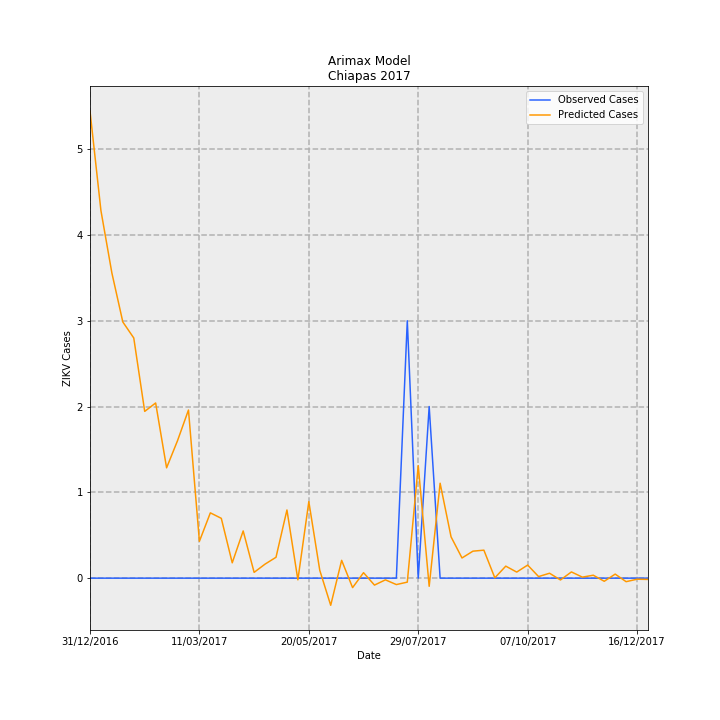

The table this chart was drawn from, first rows:
Date, predictions_incidence, observed_incidence, Predicted Cases, Observed Cases, error
31/12/2016, 0.1043, 0.0, 5.443, 0.0, -5.443
07/01/2017, 0.08208, 0.0, 4.283, 0.0, -4.283
14/01/2017, 0.06815, 0.0, 3.556, 0.0, -3.556
21/01/2017, 0.05722, 0.0, 2.986, 0.0, -2.986
28/01/2017, 0.05364, 0.0, 2.799, 0.0, -2.799
04/02/2017, 0.03725, 0.0, 1.944, 0.0, -1.944
11/02/2017, 0.03913, 0.0, 2.042, 0.0, -2.042
18/02/2017, 0.02464, 0.0, 1.286, 0.0, -1.286
25/02/2017, 0.03071, 0.0, 1.603, 0.0, -1.603
04/03/2017, 0.03755, 0.0, 1.959, 0.0, -1.959
11/03/2017, 0.008234, 0.0, 0.4296, 0.0, -0.4296
18/03/2017, 0.01459, 0.0, 0.7611, 0.0, -0.7611
25/03/2017, 0.01336, 0.0, 0.6972, 0.0, -0.6972
01/04/2017, 0.003427, 0.0, 0.1788, 0.0, -0.1788
08/04/2017, 0.01055, 0.0, 0.5503, 0.0, -0.5503
15/04/2017, 0.001295, 0.0, 0.06758, 0.0, -0.06758
22/04/2017, 0.003134, 0.0, 0.1636, 0.0, -0.1636
29/04/2017, 0.004664, 0.0, 0.2434, 0.0, -0.2434
06/05/2017, 0.01523, 0.0, 0.7945, 0.0, -0.7945
13/05/2017, -0.0003742, 0.0, -0.01952, 0.0, 0.01952
20/05/2017, 0.01709, 0.0, 0.8917, 0.0, -0.8917
27/05/2017, 0.001754, 0.0, 0.09153, 0.0, -0.09153
03/06/2017, -0.006061, 0.0, -0.3163, 0.0, 0.3163
10/06/2017, 0.00398, 0.0, 0.2077, 0.0, -0.2077
17/06/2017, -0.002116, 0.0, -0.1104, 0.0, 0.1104
24/06/2017, 0.001222, 0.0, 0.06376, 0.0, -0.06376
01/07/2017, -0.00155, 0.0, -0.08088, 0.0, 0.08088
08/07/2017, -0.0003762, 0.0, -0.01963, 0.0, 0.01963
15/07/2017, -0.001434, 0.0, -0.07481, 0.0, 0.07481
22/07/2017, -0.0008883, 0.05749, -0.04635, 3.0, 3.046
29/07/2017, 0.02513, 0.0, 1.311, 0.0, -1.311
05/08/2017, -0.001819, 0.03833, -0.09492, 2.0, 2.095
12/08/2017, 0.0212, 0.0, 1.106, 0.0, -1.106
19/08/2017, 0.009225, 0.0, 0.4813, 0.0, -0.4813
26/08/2017, 0.004508, 0.0, 0.2352, 0.0, -0.2352
02/09/2017, 0.006028, 0.0, 0.3145, 0.0, -0.3145
09/09/2017, 0.00625, 0.0, 0.3261, 0.0, -0.3261
16/09/2017, 7.292034960335037e-05, 0.0, 0.003805, 0.0, -0.003805
23/09/2017, 0.002684, 0.0, 0.1401, 0.0, -0.1401
30/09/2017, 0.001356, 0.0, 0.07076, 0.0, -0.07076
07/10/2017, 0.00292, 0.0, 0.1524, 0.0, -0.1524
14/10/2017, 0.0003516, 0.0, 0.01834, 0.0, -0.01834
21/10/2017, 0.001097, 0.0, 0.05726, 0.0, -0.05726
28/10/2017, -0.000404, 0.0, -0.02108, 0.0, 0.02108
04/11/2017, 0.00139, 0.0, 0.07255, 0.0, -0.07255
11/11/2017, 0.0002293, 0.0, 0.01196, 0.0, -0.01196
18/11/2017, 0.0006553, 0.0, 0.03419, 0.0, -0.03419
25/11/2017, -0.0006985, 0.0, -0.03645, 0.0, 0.03645
02/12/2017, 0.0009035, 0.0, 0.04714, 0.0, -0.04714
09/12/2017, -0.0007863, 0.0, -0.04103, 0.0, 0.04103
16/12/2017, -0.0002348, 0.0, -0.01225, 0.0, 0.01225
23/12/2017, -0.0002874, 0.0, -0.015, 0.0, 0.015
